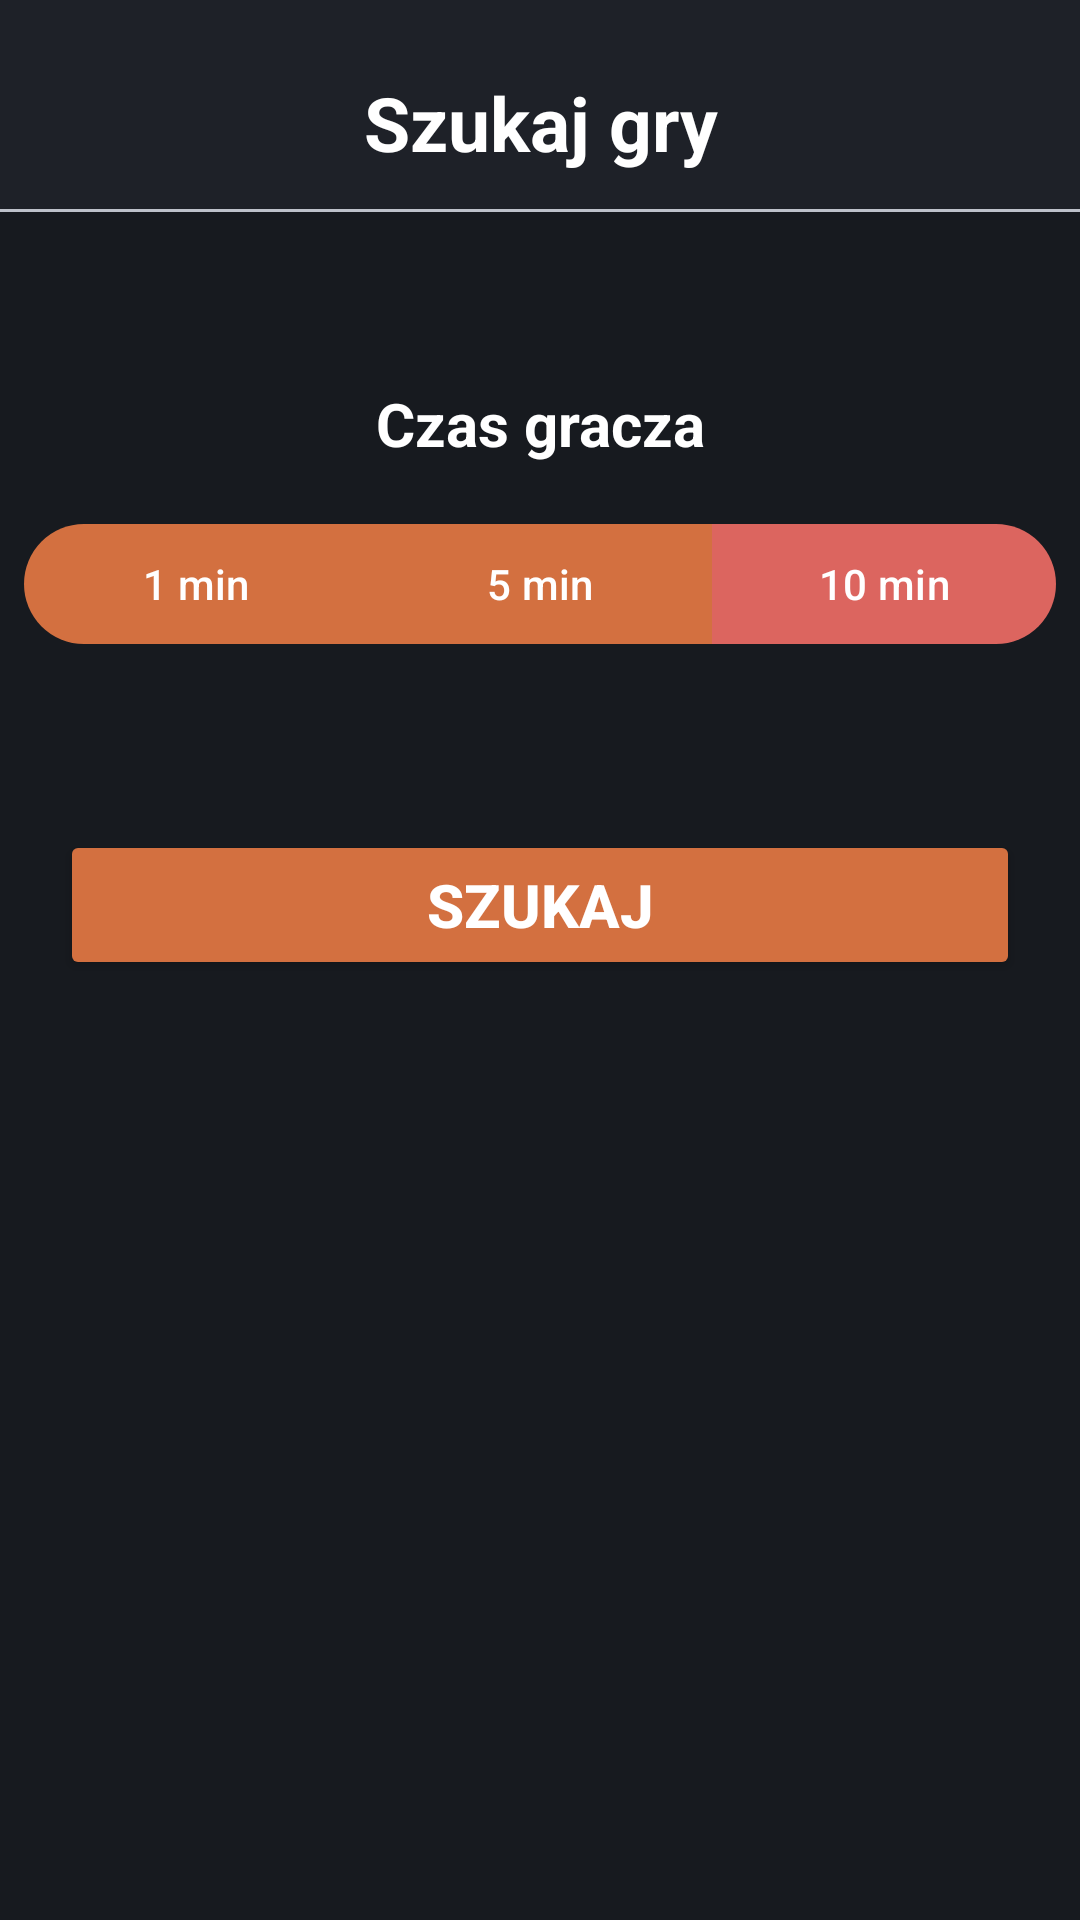

Android layout source for this screen:
<!-- AndroidManifest.xml: application theme Theme.ChessPL -->
<!-- res/layout/search_layout.xml -->
<?xml version="1.0" encoding="utf-8"?>
<androidx.drawerlayout.widget.DrawerLayout xmlns:android="http://schemas.android.com/apk/res/android"
    xmlns:app="http://schemas.android.com/apk/res-auto"
    xmlns:tools="http://schemas.android.com/tools"
    android:id="@+id/drawer_layout"
    android:layout_width="match_parent"
    android:layout_height="match_parent"
    android:background="@color/almost_black"
    tools:context=".activities.MainActivity"
    tools:ignore="MissingDefaultResource">

    
    <androidx.constraintlayout.widget.ConstraintLayout
        android:id="@+id/main"
        android:layout_width="match_parent"
        android:layout_height="match_parent"
        android:background="@color/almost_black">

        <TextView
            android:id="@+id/sectionTitle"
            android:layout_width="0dp"
            android:layout_height="wrap_content"
            android:background="@color/dark_gray"
            android:gravity="center"
            android:paddingTop="24dp"
            android:paddingBottom="12dp"
            android:text="Szukaj gry"
            android:textColor="@color/white"
            android:textSize="25sp"
            android:textStyle="bold"
            app:layout_constraintEnd_toEndOf="parent"
            app:layout_constraintStart_toStartOf="parent"
            app:layout_constraintTop_toTopOf="parent" />

        <ImageView
            android:id="@+id/menuIcon"
            android:layout_width="wrap_content"
            android:layout_height="wrap_content"
            android:paddingStart="16dp"
            android:paddingEnd="12dp"
            android:src="@drawable/baseline_dehaze_24"
            app:layout_constraintBottom_toBottomOf="@id/sectionTitle"
            app:layout_constraintStart_toStartOf="parent"
            app:layout_constraintTop_toTopOf="@id/sectionTitle" />

        <View
            android:id="@+id/sectionDivider"
            android:layout_width="0dp"
            android:layout_height="1dp"
            android:background="@color/grayed_out"
            app:layout_constraintEnd_toEndOf="parent"
            app:layout_constraintStart_toStartOf="parent"
            app:layout_constraintTop_toBottomOf="@id/sectionTitle" />

        <TextView
            android:layout_marginTop="50dp"
            android:id="@+id/timeTextView"
            android:layout_width="0dp"
            android:layout_height="wrap_content"
            android:gravity="center"
            android:padding="8dp"
            android:text="Czas gracza"
            android:textColor="@color/white"
            android:textSize="20sp"
            android:textStyle="bold"
            app:layout_constraintEnd_toEndOf="parent"
            app:layout_constraintStart_toStartOf="parent"
            app:layout_constraintTop_toBottomOf="@id/sectionTitle" />


        <com.google.android.material.button.MaterialButtonToggleGroup
            app:layout_constraintTop_toBottomOf="@id/timeTextView"
            android:id="@+id/segment_temp"
            android:layout_width="match_parent"
            android:layout_height="wrap_content"
            android:orientation="horizontal"
            android:padding="8dp"
            app:selectionRequired="true"
            app:singleSelection="true"
            app:checkedButton="@id/option10">

            <com.google.android.material.button.MaterialButton
                app:backgroundTint="@color/toggle_button_colors"
                android:id="@+id/option1"
                android:layout_width="0dp"
                android:layout_height="wrap_content"
                android:layout_weight="1"
                android:checkable="true"
                android:text="1 min" />

            <com.google.android.material.button.MaterialButton
                app:backgroundTint="@color/toggle_button_colors"
                android:id="@+id/option5"
                android:layout_width="0dp"
                android:layout_height="wrap_content"
                android:layout_weight="1"
                android:checkable="true"
                android:text="5 min" />

            <com.google.android.material.button.MaterialButton
                app:backgroundTint="@color/toggle_button_colors"
                android:id="@+id/option10"
                android:layout_width="0dp"
                android:layout_height="wrap_content"
                android:layout_weight="1"
                android:checkable="true"
                android:text="10 min" />
        </com.google.android.material.button.MaterialButtonToggleGroup>

        <Button
            android:id="@+id/submitButton"
            android:layout_width="0dp"
            android:layout_height="50dp"
            android:layout_marginStart="20dp"
            android:layout_marginTop="50dp"
            android:layout_marginEnd="20dp"
            android:backgroundTint="@color/orange"
            android:text="Szukaj"
            android:textColor="@color/white"
            android:textSize="20sp"
            android:textStyle="bold"
            app:cornerRadius="16dp"
            app:layout_constraintEnd_toEndOf="parent"
            app:layout_constraintHorizontal_bias="0.0"
            app:layout_constraintStart_toStartOf="parent"
            app:layout_constraintTop_toBottomOf="@id/segment_temp" />

    </androidx.constraintlayout.widget.ConstraintLayout>

    <com.google.android.material.navigation.NavigationView
        android:id="@+id/nav_view"
        android:layout_width="wrap_content"
        android:layout_height="match_parent"
        android:layout_gravity="start"
        android:background="@color/dark_gray"
        app:itemTextColor="@color/white"
        app:menu="@menu/drawer" />

</androidx.drawerlayout.widget.DrawerLayout>
<!-- resources referenced by this layout -->
<resources>
  <color name="almost_black">#171a1f</color>
  <color name="dark_gray">#1e2128</color>
  <color name="grayed_out">#bdc1ca</color>
  <color name="orange">#d37040</color>
  <color name="white">#FFFFFFFF</color>
  <style name="Theme.ChessPL" parent="Base.Theme.ChessPL">
          <item name="android:statusBarColor">@color/almost_black</item>
          <item name="android:windowLightStatusBar">false</item>
      </style>
  <style name="Base.Theme.ChessPL" parent="Theme.Material3.DayNight.NoActionBar">
          
          
      </style>
</resources>
